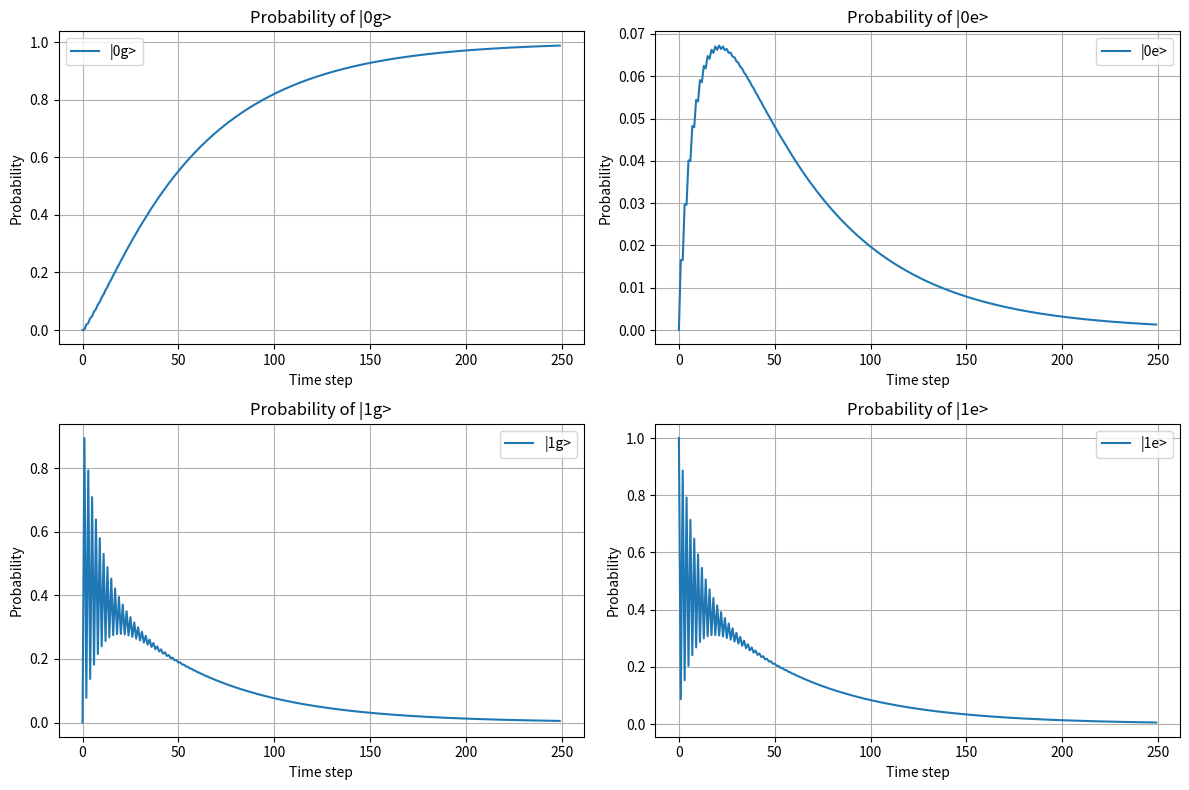
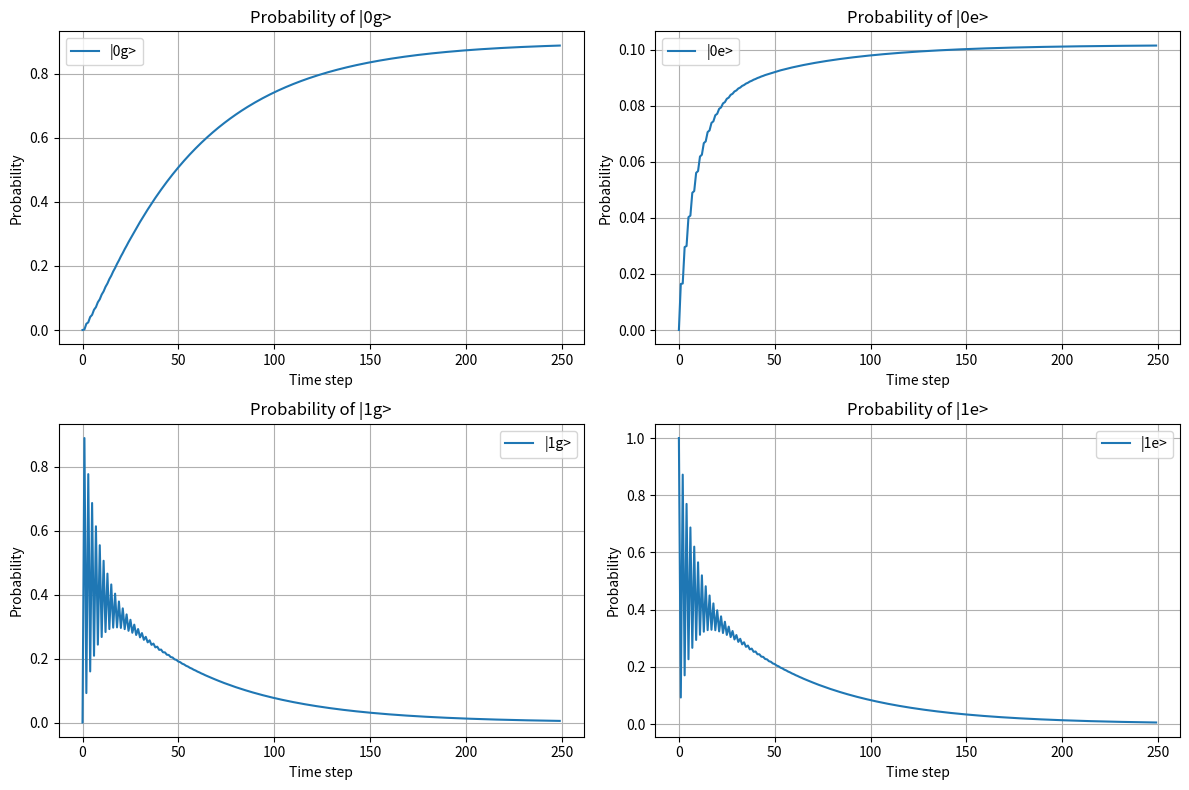
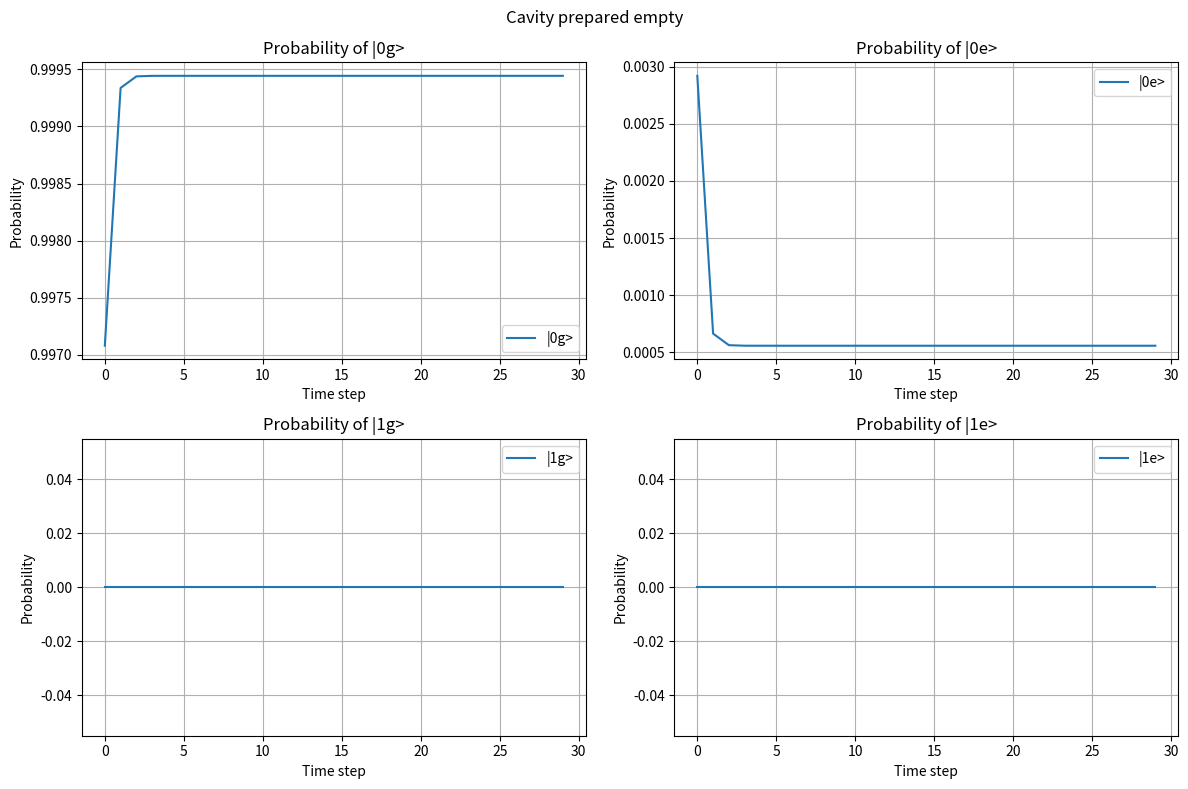
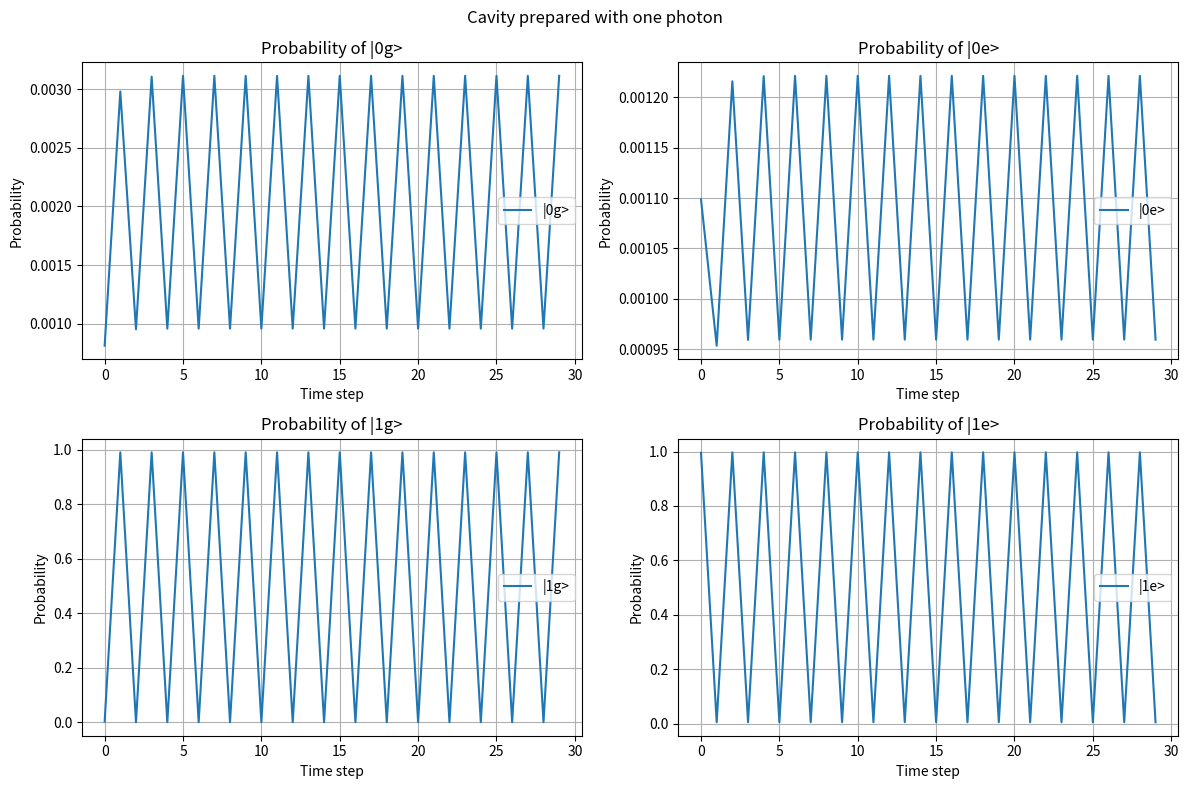
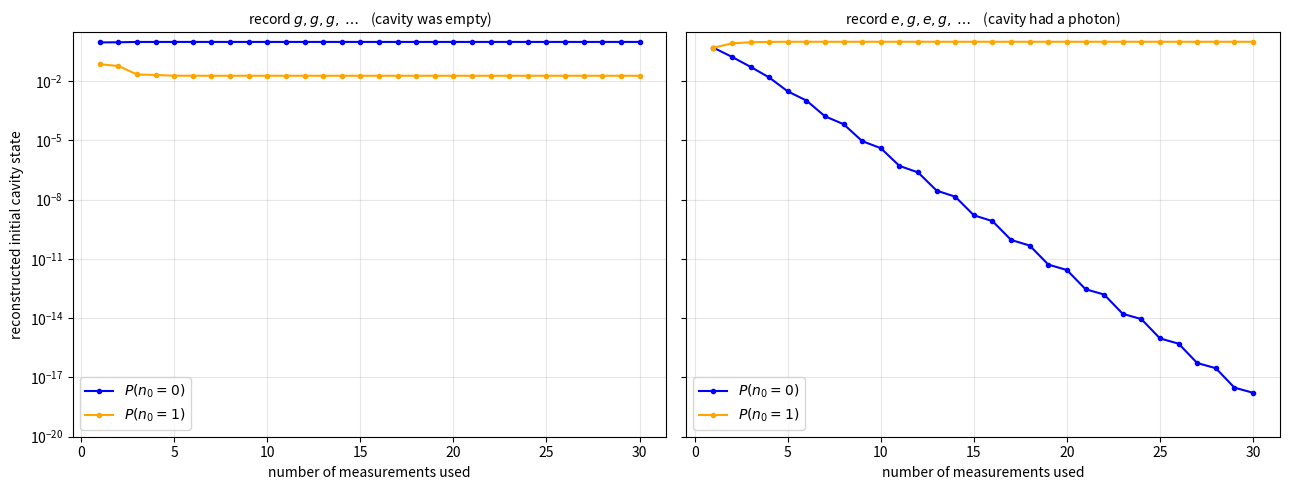
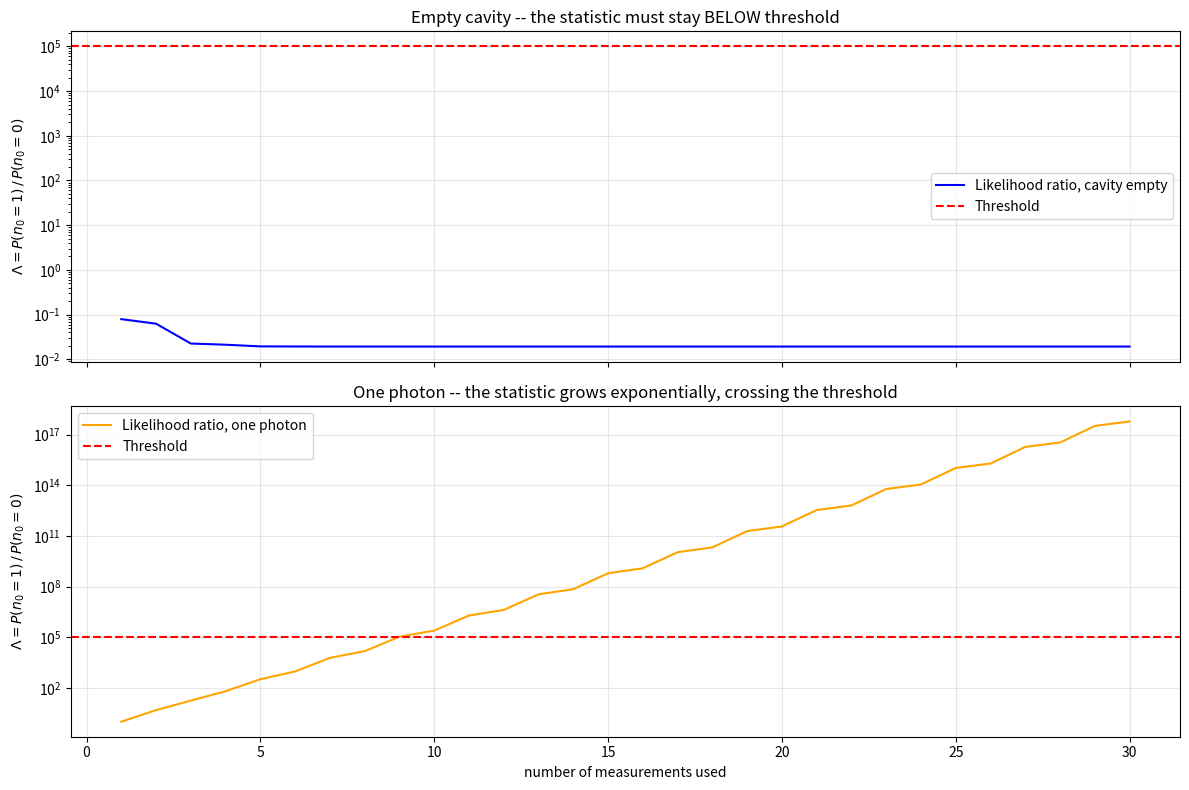

Write the Python code that produced these figures, in order.
import numpy as np
import matplotlib.pyplot as plt

# ---------------------------------------------------------------------------
# Error probabilities over one measurement cycle (see markdown above).
# All of these are per-cycle probabilities, not rates.
# ---------------------------------------------------------------------------

# Qubit relaxation, heating and dephasing
Peg_   = lambda t_m, args: (1 - np.exp(-t_m/args["T1_q"]))                   # |e> -> |g>, T1 decay
Pge_   = lambda t_m, args: (1 - np.exp(-t_m/args["T1_q"])) * args["n_q"]     # |g> -> |e>, thermal
P_phi_ = lambda t_p, args: 1 - np.exp(-t_p/args["T2_q"])                     # dephasing during t_p
Peg = lambda t_m, t_p, args: Peg_(t_m, args) + P_phi_(t_p, args)   # a dephased qubit answers at random,
Pge = lambda t_m, t_p, args: Pge_(t_m, args) + P_phi_(t_p, args)   # so P_phi adds to both flip directions
Pgg = lambda t_m, t_p, args: 1 - Pge(t_m, t_p, args)
Pee = lambda t_m, t_p, args: 1 - Peg(t_m, t_p, args)

# Storage cavity: same structure, with T1_c and the residual occupation n_c
P10 = lambda t_m, args: 1 - np.exp(-t_m/args["T1_c"])                        # photon lost
P01 = lambda t_m, args: args["n_c"] * (1 - np.exp(-t_m/args["T1_c"]))        # photon gained
P00 = lambda t_m, args: 1 - P01(t_m, args)
P11 = lambda t_m, args: 1 - P10(t_m, args)


def T(t_m, t_p, args):
    """Transition matrix, Eqn. (2). T[i, j] = P(X_{k+1} = j | X_k = i), rows sum to 1.

    The two columns for 1 photon in the cavity have the qubit labels SWAPPED.
    That swap is the parity map: in the experiment the pi/2 -- wait t_p -- -pi/2
    sequence is a pi rotation of the QUBIT conditioned on the photon. Starting
    from |0g>, nothing happens and the qubit comes back to |g>. Starting from
    |1g>, the photon detunes the qubit by 2*chi and the wait accumulates exactly
    pi of phase, so the qubit ends in |e>. This is how a measurement of the qubit
    becomes a measurement of the cavity.

    Concretely, in the |1.> columns the "no error" outcome is the FLIPPED qubit:
    |1g> -> |1e> carries Pgg (dominant, ~0.93) while |1g> -> |1g> carries Pge,
    because staying put requires a qubit error to undo the flip.

    Drop the swap and T factorises as kron(T_cavity, T_qubit): the qubit never
    correlates with the photon and the record carries no information about n.
    """
    gg = Pgg(t_m, t_p, args); ge = Pge(t_m, t_p, args);
    eg = Peg(t_m, t_p, args); ee = Pee(t_m, t_p, args);
    c00 = P00(t_m, args); c01 = P01(t_m, args);
    c10 = P10(t_m, args); c11 = P11(t_m, args);

    #                   |0g>    |0e>    |1g>    |1e>
    return np.array([   [gg*c00, ge*c00, ge*c01, gg*c01], #|0g>
                        [eg*c00, ee*c00, ee*c01, eg*c01], #|0e>
                        [gg*c10, ge*c10, ge*c11, gg*c11], #|1g>
                        [eg*c10, ee*c10, ee*c11, eg*c11]]) #|1e>


def E(args):
    """Emission matrix, Eqn. (3). E[i, R] = P(Y = R | X = i).

    The |1g>, |1e> rows are IDENTICAL to the |0g>, |0e> rows: the readout
    resonator is coupled to the qubit only and never sees the storage cavity.
    Every bit of cavity information reaches us through the parity map in T.

    The 1/2 prefactor is in the paper's Eqn. (3). It cancels in every
    normalisation, but it does mean np.sum(...) inside HMM_step evaluates to
    (1/2) P(Y) rather than P(Y).
    """
    #                     G            E
    return 0.5 * np.array( [[args["Fgg"], args["Fge"]], #|0g>
                            [args["Feg"], args["Fee"]], #|0e>
                            [args["Fgg"], args["Fge"]], #|1g>
                            [args["Feg"], args["Fee"]]]) #|1e>


def D(R, args):
    """Column R of E as a diagonal matrix, so that D(R) @ p applies P(Y=R | X)
    entry by entry. R = 0 is a ground-state readout, R = 1 an excited one."""
    E_matrix = E(args)

    if R == 0:
        return np.diag(E_matrix[:, 0])
    elif R == 1:
        return np.diag(E_matrix[:, 1])

def free_evolution(p0, n, T_matrix):
    """Evolve the state distribution for `n` cycles with NO measurements.

    p_k = T_matrix @ p_{k-1}, with T_matrix column-stochastic. Returns an
    (n, 4, 1) array; probas[0] is p0 itself, so index k is "after k cycles".
    """
    probas = np.empty((n, 4, 1))
    probas[0] = p0

    for i in range(1, n):
        probas[i] = T_matrix @ probas[i-1]

    return probas


def HMM_step(p, R, T_matrix, args):
    """One Bayes update: P(X_k | R_0..R_k) from P(X_{k-1} | R_0..R_{k-1}).

        T_matrix @ p  is the PREDICTION,  P(X) = sum_j P(X|X_j) P(X_j)
        D(R, args)    is the LIKELIHOOD,  P(Y|X)
        np.sum(x)     is the EVIDENCE,    P(Y) = sum_i P(Y|X_i) P(X_i)

    so this is literally P(X|Y) = P(Y|X) P(X) / P(Y).

    Note x itself is NOT a normalised probability vector: entry i is the joint
    P(X_i and Y). Summing over i marginalises X away and leaves P(Y), which is
    why we divide by it.
    """
    D_matrix = D(R, args)
    x = D_matrix @ T_matrix @ p

    return x / np.sum(x)


def HMM_simulation_normalized(p0, R_sequence, T_matrix, args):
    """Forward filter: returns P(X_k | R_0..R_k) for every k.

    Answers "is a photon here NOW?". Causal -- it never looks at future
    measurements -- so it is what you would run live at the fridge. Its downside
    is that it can always be fooled by the most recent readout error, so its
    error probability plateaus instead of falling exponentially. Use the
    backward algorithm when the question is about the initial state.

    The parity map lives inside T, so T is applied *before* every measurement,
    including the first one -- p0 is the state as prepared (qubit in |g>),
    before any parity mapping has happened.
    """
    n = len(R_sequence)
    probas = np.empty((n, 4, 1))

    p = p0
    for i in range(n):
        p = HMM_step(p, R_sequence[i], T_matrix, args)
        probas[i] = p

    return probas


def backward_step(beta, R, T_row, args):
    """One step of the backward recursion:  beta_k = T (D(R_k) beta_{k+1}).

    CAREFUL with the orientation of T. This function needs the ROW-stochastic T
    of Eqn. (2), because likelihood flows backwards along the arrows. It is
    called below with T_matrix (= T_row.T), and the `.T` here undoes that -- so
    the two transposes cancel and the recursion is correct.

    The division by np.sum(x) is only a rescaling to stop beta underflowing; it
    cancels when the posterior is normalised. It does NOT make beta a
    probability distribution -- beta is a likelihood.
    """
    D_matrix = D(R, args)
    x = T_row.T @ D_matrix @ beta

    return x / np.sum(x)


def backward_algorithm(R_sequence, T_matrix, args):
    """Backward algorithm: the nested sums of Eqn. (4), accumulated from the end.

    Returns an (n, 4, 1) array of betas, where

        beta_k(i) = P(R_k ... R_{N} | X_{k-1} = i)

    i.e. "how likely was this stretch of record, SUPPOSING I was in state i".
    Note the storage order is reversed: betas[j] is the beta after folding in
    j+1 measurements counted from the END, so betas[-1] is the fully
    accumulated beta_0 that uses the whole record.

    beta is a LIKELIHOOD, not a probability of the state -- do not plot its
    components as if they were P(X). Use reconstruct_initial_state() to turn it
    into a posterior.
    """
    n = len(R_sequence)
    betas = np.empty((n, 4, 1))

    beta = np.ones((4, 1))
    for i in range(n-1, -1, -1):
        beta = backward_step(beta, R_sequence[i], T_matrix, args)
        betas[n-1-i] = beta

    return betas


def backward_algorithm_recursive(R_sequence, T_matrix, args):
    
    def rec_step(i):
        if i == len(R_sequence):
            return np.ones((4, 1))
        else:
            beta_next = rec_step(i + 1)
            return backward_step(beta_next, R_sequence[i], T_matrix, args)
    
    return np.array([rec_step(i) for i in range(len(R_sequence)-1, -1, -1)])

def reconstruct_initial_state(p0, R_sequence, T_matrix, args):
    """Eqn. (4): P(X_0 | R_0 ... R_N) -- the quantity Fig. 2(c) plots.

        P(n_0) = sum_{s_0 in [|n_0 g>, |n_0 e>]} sum_{s_1}...sum_{s_N}
                     E_{s_0,R_0} T_{s_0,s_1} E_{s_1,R_1} ... T_{s_{N-1},s_N} E_{s_N,R_N}

    backward_algorithm() computes the inner sums. What it returns is
    P(record | started in state i) -- the REVERSE of what we want. Flipping it
    is one more application of Bayes, with the whole record playing the role of
    Y and beta playing the role of P(Y|X):

        P(X_0 = i | R) = beta_0(i) p0(i) / sum_j beta_0(j) p0(j)

    Two factors are still owed to beta and are supplied here:

      * the leading E_{s_0,R_0}  -- Eqn. (4) opens with it, because the first
        readout is emitted by s_0 itself with no transition before it
      * the prior p0 over s_0

    Then "summing over all possible initial qubit states" is post[0]+post[1]
    for n_0 = 0, and post[2]+post[3] for n_0 = 1.
    """
    beta = backward_algorithm(R_sequence, T_matrix, args)[-1].reshape(4, 1)
    post = p0 * (D(R_sequence[0], args) @ beta)

    return post / np.sum(post)


def likelihood_ratio(Pn0, Pn1):
    """Decision statistic: how many times more likely is "photon" than "empty".

    Fed with the posteriors from reconstruct_initial_state() under a flat 50/50
    prior, the posterior odds equal the likelihood ratio P(R|n0=1)/P(R|n0=0).
    """
    return Pn1 / Pn0

# Simplified parameters: no dephasing and no thermal qubit population, so the
# only error channel left is qubit T1 decay. Device values are from the
# Supplemental Material of the paper.
#Qubit constants
T1_q = 108e-6
# T2_q = 61e-6
T2_q = np.inf
# n_q = 5.1e-2
n_q = 0.0

#Cavity constants
T1_c = 546e-6
n_c = 0.0

#Measurement constants
t_m = 10e-6
t_p = 380e-9

# Readout fidelities
Fgg = 0.958
Fee = 0.953

args = {
    "T1_q": T1_q,
    "T2_q": T2_q,
    "n_q": n_q,
    "T1_c": T1_c,
    "n_c": n_c,
    "Fgg": Fgg,
    "Fee": Fee,
    "Fge": 1 - Fgg,
    "Feg": 1 - Fee
}

# |0g>, |0e>, |1g>, |1e>
p0 = np.array([[0, 0, 0, 1]]).T

T_row    = T(t_m, t_p, args)      # row-stochastic, for the backward pass
T_matrix = T_row.T                # column-stochastic, for T @ p

eigenvalues, eigenvectors = np.linalg.eig(T_matrix)

print("Eigenvalues:", eigenvalues)

steady_state_vector = eigenvectors[:, np.isclose(eigenvalues, 1)]
steady_state_vector /= np.sum(steady_state_vector)  # Normalize the steady state vector

print("Steady state vector: \n", steady_state_vector)

n_times = 250

probas = free_evolution(p0, n_times, T_matrix)

fig, ax = plt.subplots(2, 2, figsize=(12, 8))
state_labels = ['|0g>', '|0e>', '|1g>', '|1e>']
for i in range(4):
    ax[i//2, i%2].plot(probas[:, i], label=state_labels[i])
    ax[i//2, i%2].set_title(f'Probability of {state_labels[i]}')
    ax[i//2, i%2].set_xlabel('Time step')
    ax[i//2, i%2].set_ylabel('Probability')
    ax[i//2, i%2].legend()
    ax[i//2, i%2].grid()
plt.tight_layout()

print("Final probabilities after n_times steps:", probas[-1])
print('Suma de probabilidades:', np.sum(probas[-1]))

# The real device parameters (Dixit et al., Supplemental Material).
#Qubit constants
T1_q = 108e-6
T2_q = 61e-6
n_q = 5.1e-2

#Cavity constants
T1_c = 546e-6
n_c = 0.0

#Measurement constants
t_m = 10e-6
t_p = 380e-9

# Readout fidelities
Fgg = 0.958
Fee = 0.953

args = {
    "T1_q": T1_q,
    "T2_q": T2_q,
    "n_q": n_q,
    "T1_c": T1_c,
    "n_c": n_c,
    "Fgg": Fgg,
    "Fee": Fee,
    "Fge": 1 - Fgg,
    "Feg": 1 - Fee
}

# |0g>, |0e>, |1g>, |1e>
p0 = np.array([[0, 0, 0, 1]]).T

T_row    = T(t_m, t_p, args)      # row-stochastic, for the backward pass
T_matrix = T_row.T                # column-stochastic, for T @ p

probas = free_evolution(p0, n_times, T_matrix)

fig, ax = plt.subplots(2, 2, figsize=(12, 8))
state_labels = ['|0g>', '|0e>', '|1g>', '|1e>']
for i in range(4):
    ax[i//2, i%2].plot(probas[:, i], label=state_labels[i])
    ax[i//2, i%2].set_title(f'Probability of {state_labels[i]}')
    ax[i//2, i%2].set_xlabel('Time step')
    ax[i//2, i%2].set_ylabel('Probability')
    ax[i//2, i%2].legend()
    ax[i//2, i%2].grid()
plt.tight_layout()

print("Final probabilities after n_times steps:", probas[-1])
print('Suma de probabilidades:', np.sum(probas[-1]))

# Same device parameters, restated so this section can be run on its own.
#Qubit constants
T1_q = 108e-6
T2_q = 61e-6
n_q = 5.1e-2

#Cavity constants
T1_c = 546e-6
n_c = 0.0

#Measurement constants
t_m = 10e-6
t_p = 380e-9

# Readout fidelities
Fgg = 0.958
Fee = 0.953

args = {
    "T1_q": T1_q,
    "T2_q": T2_q,
    "n_q": n_q,
    "T1_c": T1_c,
    "n_c": n_c,
    "Fgg": Fgg,
    "Fee": Fee,
    "Fge": 1 - Fgg,
    "Feg": 1 - Fee
}

T_row    = T(t_m, t_p, args)   # row-stochastic, Eqn. (2) as printed
T_matrix = T_row.T             # column-stochastic, for T_matrix @ p


N = 30
R_alternating = np.array([(k + 1) % 2 for k in range(N)])   # 1,0,1,0,...
R_constant_g  = np.zeros(N, dtype=int)                      # 0,0,0,...

p0_0 = np.array([[1-n_q, n_q, 0, 0]]).T   # cavity prepared empty
p0_1 = np.array([[0, 0, 1-n_q, n_q]]).T   # cavity prepared with one photon

probas_0 = HMM_simulation_normalized(p0_0, R_constant_g,  T_matrix, args)
probas_1 = HMM_simulation_normalized(p0_1, R_alternating, T_matrix, args)

p0_n0 = probas_0[:, 0] + probas_0[:, 1]
p0_n1 = probas_0[:, 2] + probas_0[:, 3]
p1_n0 = probas_1[:, 0] + probas_1[:, 1]
p1_n1 = probas_1[:, 2] + probas_1[:, 3]

print("empty  cavity, constant-g  record -> P(n=1):", p0_n1.ravel()[[0, 4, 9, 29]])
print("photon cavity, alternating record -> P(n=1):", p1_n1.ravel()[[0, 4, 9, 29]])

fig, ax = plt.subplots(2, 2, figsize=(12, 8))
state_labels = ['|0g>', '|0e>', '|1g>', '|1e>']
for i in range(4):
    ax[i//2, i%2].plot(probas_0[:, i], label=state_labels[i])
    ax[i//2, i%2].set_title(f'Probability of {state_labels[i]}')
    ax[i//2, i%2].set_xlabel('Time step')
    ax[i//2, i%2].set_ylabel('Probability')
    ax[i//2, i%2].legend()
    ax[i//2, i%2].grid()
    
fig.suptitle("Cavity prepared empty")
plt.tight_layout()

print("Final probabilities after n_times steps:", probas_0[-1])
print('Suma de probabilidades:', np.sum(probas_0[-1]))

print("Final probabilities of measuring 0 photons:", p0_n0[-1])
print("Final probabilities of measuring 1 photons:", p0_n1[-1])

fig, ax = plt.subplots(2, 2, figsize=(12, 8))
state_labels = ['|0g>', '|0e>', '|1g>', '|1e>']
for i in range(4):
    ax[i//2, i%2].plot(probas_1[:, i], label=state_labels[i])
    ax[i//2, i%2].set_title(f'Probability of {state_labels[i]}')
    ax[i//2, i%2].set_xlabel('Time step')
    ax[i//2, i%2].set_ylabel('Probability')
    ax[i//2, i%2].legend()
    ax[i//2, i%2].grid()
    
fig.suptitle("Cavity prepared with one photon")
plt.tight_layout()

print("Final probabilities after n_times steps:", probas_1[-1])
print('Suma de probabilidades:', np.sum(probas_1[-1]))

print("Final probabilities of measuring 0 photons:", p1_n0[-1])
print("Final probabilities of measuring 1 photons:", p1_n1[-1])

# Reconstruct the INITIAL cavity state from the first k measurements, k = 1..N.
# An agnostic 50/50 prior over the cavity, so the record does the work and the
# prior does not assume the answer.
prior = 0.5 * p0_0 + 0.5 * p0_1
ks = np.arange(1, N + 1)

post_0 = np.array([reconstruct_initial_state(prior, R_constant_g[:k],  T_matrix, args).ravel()
                   for k in ks])
post_1 = np.array([reconstruct_initial_state(prior, R_alternating[:k], T_matrix, args).ravel()
                   for k in ks])

# marginalise the initial qubit state away -- the "sum over initial qubit
# states" that Eqn. (4) calls for
p0_n0_backward = post_0[:, 0] + post_0[:, 1]
p0_n1_backward = post_0[:, 2] + post_0[:, 3]
p1_n0_backward = post_1[:, 0] + post_1[:, 1]
p1_n1_backward = post_1[:, 2] + post_1[:, 3]

print("empty  cavity -> P(n0=1) after 1, 5, 10, 30 measurements:",
      p0_n1_backward[[0, 4, 9, 29]])
print("photon cavity -> P(n0=0) after 1, 5, 10, 30 measurements:",
      p1_n0_backward[[0, 4, 9, 29]])

# Fig. 2(c): reconstructed initial cavity state vs how many measurements were used
fig, ax = plt.subplots(1, 2, figsize=(13, 5), sharey=True)

for a, (Pn0, Pn1, lbl) in zip(
        ax,
        [(p0_n0_backward, p0_n1_backward, r"record $g,g,g,\dots$   (cavity was empty)"),
         (p1_n0_backward, p1_n1_backward, r"record $e,g,e,g,\dots$   (cavity had a photon)")]):
    a.semilogy(ks, Pn0, "o-", ms=3, color="blue",   label=r"$P(n_0=0)$")
    a.semilogy(ks, Pn1, "o-", ms=3, color="orange", label=r"$P(n_0=1)$")
    a.set_title(lbl, fontsize=10)
    a.set_xlabel("number of measurements used")
    a.grid(alpha=.3, which="both")
    a.legend()

ax[0].set_ylabel("reconstructed initial cavity state")
ax[0].set_ylim(1e-20, 3)
plt.tight_layout()

# Demonstration: the forward filter forgets, the backward one does not.
flat = np.array([[0.25, 0.25, 0.25, 0.25]]).T

full = HMM_simulation_normalized(prior, R_alternating, T_matrix, args)[-1].ravel()
print("FORWARD at step 29, using ALL 30 measurements")
print(f"   P(n=1) = {full[2]+full[3]:.10f}   P(wrong) = {full[0]+full[1]:.3e}\n")

for start in (20, 24, 27):
    # restart from a flat prior partway through: the early record is DISCARDED
    part = HMM_simulation_normalized(flat, R_alternating[start:], T_matrix, args)[-1].ravel()
    print(f"FORWARD at step 29, discarding the first {start} measurements "
          f"(only {30-start} used)")
    print(f"   P(n=1) = {part[2]+part[3]:.10f}   "
          f"difference from using all 30 = {abs((part[2]+part[3])-(full[2]+full[3])):.3e}")

print("\n-> Discarding two thirds of the data moves the forward answer by ~1e-6.")
print("   The chain mixes, so old evidence says nothing about where you are NOW,")
print("   and the filter plateaus.\n")

print("BACKWARD, P(n_0 = 1), the same measurements added one at a time:")
for k in (5, 10, 20, 30):
    b = reconstruct_initial_state(prior, R_alternating[:k], T_matrix, args).ravel()
    print(f"   first {k:2d} measurements -> P(wrong) = {b[0]+b[1]:.3e}")
print("\n-> Same data, 18 orders of magnitude, no plateau: X_0 is frozen in the past")
print("   and cannot be re-randomised, so evidence just accumulates.")

likelihood_ratios_0 = likelihood_ratio(p0_n0_backward, p0_n1_backward)
likelihood_ratios_1 = likelihood_ratio(p1_n0_backward, p1_n1_backward)

likelihood_treshold = 1e5   # accept a photon candidate above this

print("empty  cavity: LR after 30 measurements =", f"{likelihood_ratios_0[-1]:.3e}",
      "-> accepted" if likelihood_ratios_0[-1] > likelihood_treshold else "-> rejected")
print("photon cavity: LR after 30 measurements =", f"{likelihood_ratios_1[-1]:.3e}",
      "-> accepted" if likelihood_ratios_1[-1] > likelihood_treshold else "-> rejected")

n_needed = np.argmax(likelihood_ratios_1 > likelihood_treshold) + 1
print(f"measurements needed to cross the threshold with a photon present: {n_needed}")

fig, ax = plt.subplots(2, 1, figsize=(12, 8), sharex=True)

ax[0].plot(ks, likelihood_ratios_0, label='Likelihood ratio, cavity empty', color='blue')
ax[0].axhline(y=likelihood_treshold, color='red', linestyle='--', label='Threshold')
ax[0].set_title('Empty cavity -- the statistic must stay BELOW threshold')
ax[0].set_ylabel(r'$\Lambda = P(n_0{=}1)\,/\,P(n_0{=}0)$')
ax[0].set_yscale('log')
ax[0].legend(); ax[0].grid(alpha=.3)

ax[1].plot(ks, likelihood_ratios_1, label='Likelihood ratio, one photon', color='orange')
ax[1].axhline(y=likelihood_treshold, color='red', linestyle='--', label='Threshold')
ax[1].set_title('One photon -- the statistic grows exponentially, crossing the threshold')
ax[1].set_xlabel('number of measurements used')
ax[1].set_ylabel(r'$\Lambda = P(n_0{=}1)\,/\,P(n_0{=}0)$')
ax[1].set_yscale('log')
ax[1].legend(); ax[1].grid(alpha=.3)

plt.tight_layout()
